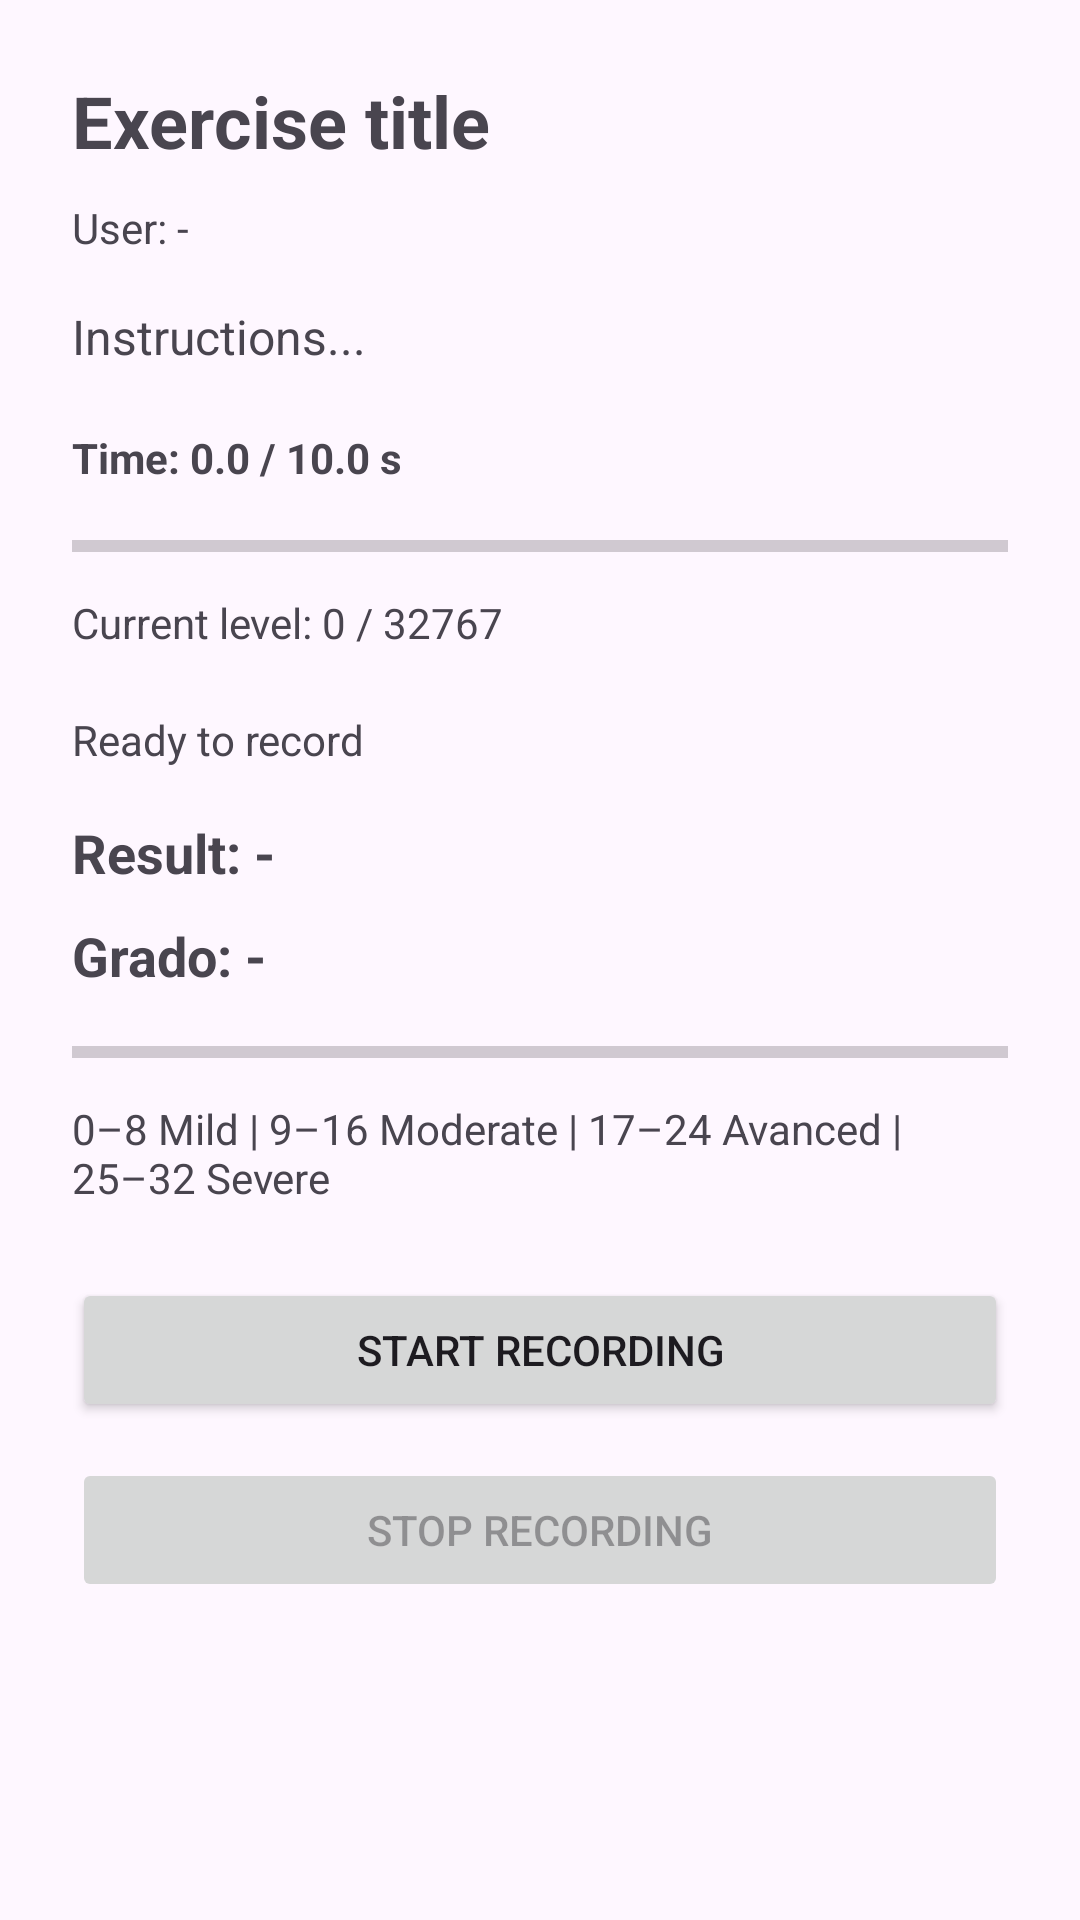

Here is an Android app screen rendered from its layout file. Give the layout XML and the strings, colors and styles it references.
<!-- AndroidManifest.xml: application theme Theme.VozPrototype -->
<!-- res/layout/activity_exercise.xml -->
<?xml version="1.0" encoding="utf-8"?>
<ScrollView xmlns:android="http://schemas.android.com/apk/res/android"
    android:layout_width="match_parent"
    android:layout_height="match_parent">

    <LinearLayout
        android:layout_width="match_parent"
        android:layout_height="wrap_content"
        android:orientation="vertical"
        android:padding="24dp">

        <TextView
            android:id="@+id/tvExerciseTitle"
            android:layout_width="match_parent"
            android:layout_height="wrap_content"
            android:text="Exercise title"
            android:textSize="24sp"
            android:textStyle="bold" />

        <TextView
            android:id="@+id/tvUserId"
            android:layout_width="match_parent"
            android:layout_height="wrap_content"
            android:layout_marginTop="10dp"
            android:text="User: -" />

        <TextView
            android:id="@+id/tvInstructions"
            android:layout_width="match_parent"
            android:layout_height="wrap_content"
            android:layout_marginTop="16dp"
            android:text="Instructions..."
            android:textSize="16sp" />

        <TextView
            android:id="@+id/tvTimer"
            android:layout_width="match_parent"
            android:layout_height="wrap_content"
            android:layout_marginTop="20dp"
            android:text="Time: 0.0 / 10.0 s"
            android:textStyle="bold" />

        <ProgressBar
            android:id="@+id/pbVolume"
            style="?android:attr/progressBarStyleHorizontal"
            android:layout_width="match_parent"
            android:layout_height="wrap_content"
            android:layout_marginTop="12dp"
            android:max="32767"
            android:progress="0" />

        <TextView
            android:id="@+id/tvVolume"
            android:layout_width="match_parent"
            android:layout_height="wrap_content"
            android:layout_marginTop="8dp"
            android:text="Current level: 0 / 32767" />

        <TextView
            android:id="@+id/tvStatus"
            android:layout_width="match_parent"
            android:layout_height="wrap_content"
            android:layout_marginTop="20dp"
            android:text="Ready to record" />

        <TextView
            android:id="@+id/tvScore"
            android:layout_width="match_parent"
            android:layout_height="wrap_content"
            android:layout_marginTop="16dp"
            android:text="Result: -"
            android:textSize="18sp"
            android:textStyle="bold" />

        <TextView
            android:id="@+id/tvGrade"
            android:layout_width="match_parent"
            android:layout_height="wrap_content"
            android:layout_marginTop="10dp"
            android:text="Grado: -"
            android:textSize="18sp"
            android:textStyle="bold" />
        
        <ProgressBar
            android:id="@+id/pbScale"
            style="?android:attr/progressBarStyleHorizontal"
            android:layout_width="match_parent"
            android:layout_height="wrap_content"
            android:layout_marginTop="12dp"
            android:max="32"
            android:progress="0" />
        
        <TextView
            android:id="@+id/tvScaleInfo"
            android:layout_width="match_parent"
            android:layout_height="wrap_content"
            android:layout_marginTop="8dp"
            android:text="0–8 Mild | 9–16 Moderate | 17–24 Avanced | 25–32 Severe"
            android:textSize="14sp" />

        <Button
            android:id="@+id/btnStart"
            android:layout_width="match_parent"
            android:layout_height="wrap_content"
            android:layout_marginTop="24dp"
            android:text="Start recording" />

        <Button
            android:id="@+id/btnStop"
            android:layout_width="match_parent"
            android:layout_height="wrap_content"
            android:layout_marginTop="12dp"
            android:enabled="false"
            android:text="Stop recording" />

    </LinearLayout>
</ScrollView>
<!-- resources referenced by this layout -->
<resources>
  <style name="Theme.VozPrototype" parent="Base.Theme.VozPrototype" />
  <style name="Base.Theme.VozPrototype" parent="Theme.Material3.DayNight.NoActionBar">
          
          
      </style>
</resources>
